Run: headless pygame with SDL's dummy video driver; simulated clock (each Clock.tick advances the game by its frame time, no real sleeping); random seed 0; keys injected as events and as key.get_pressed() state; no mouse input.
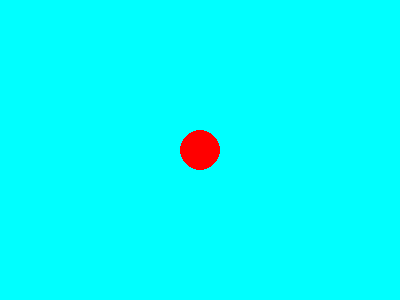
Frame 1 of 4 · flips 1–60 · no input
Frame 2 of 4 · flips 61–180 · tapped SPACE, RETURN · held RIGHT (→), D · screen unchanged from frame 1, image omitted
Frame 3 of 4 · flips 181–300 · held DOWN (↓), S · screen unchanged from frame 2, image omitted
Frame 4 of 4 · flips 301–420 · held LEFT (←), A, UP (↑), W · screen unchanged from frame 3, image omitted

The pygame program that drew these frames:

import pygame
import sys

# Initialize Pygame
pygame.init()
WIDTH, HEIGHT = 400, 300
screen = pygame.display.set_mode((WIDTH, HEIGHT))

transparent_color = pygame.Color(255, 0, 0, 255)
# Game loop
running = True
while running:
  for event in pygame.event.get():
    if event.type == pygame.QUIT:
      running = False

  # Draw the background
  screen.fill((0, 255, 255))

  # Draw the ball
  pygame.draw.circle(screen, transparent_color, (200, 150), 20)

  pygame.display.flip()

# Quit the game
pygame.quit()
sys.exit()
